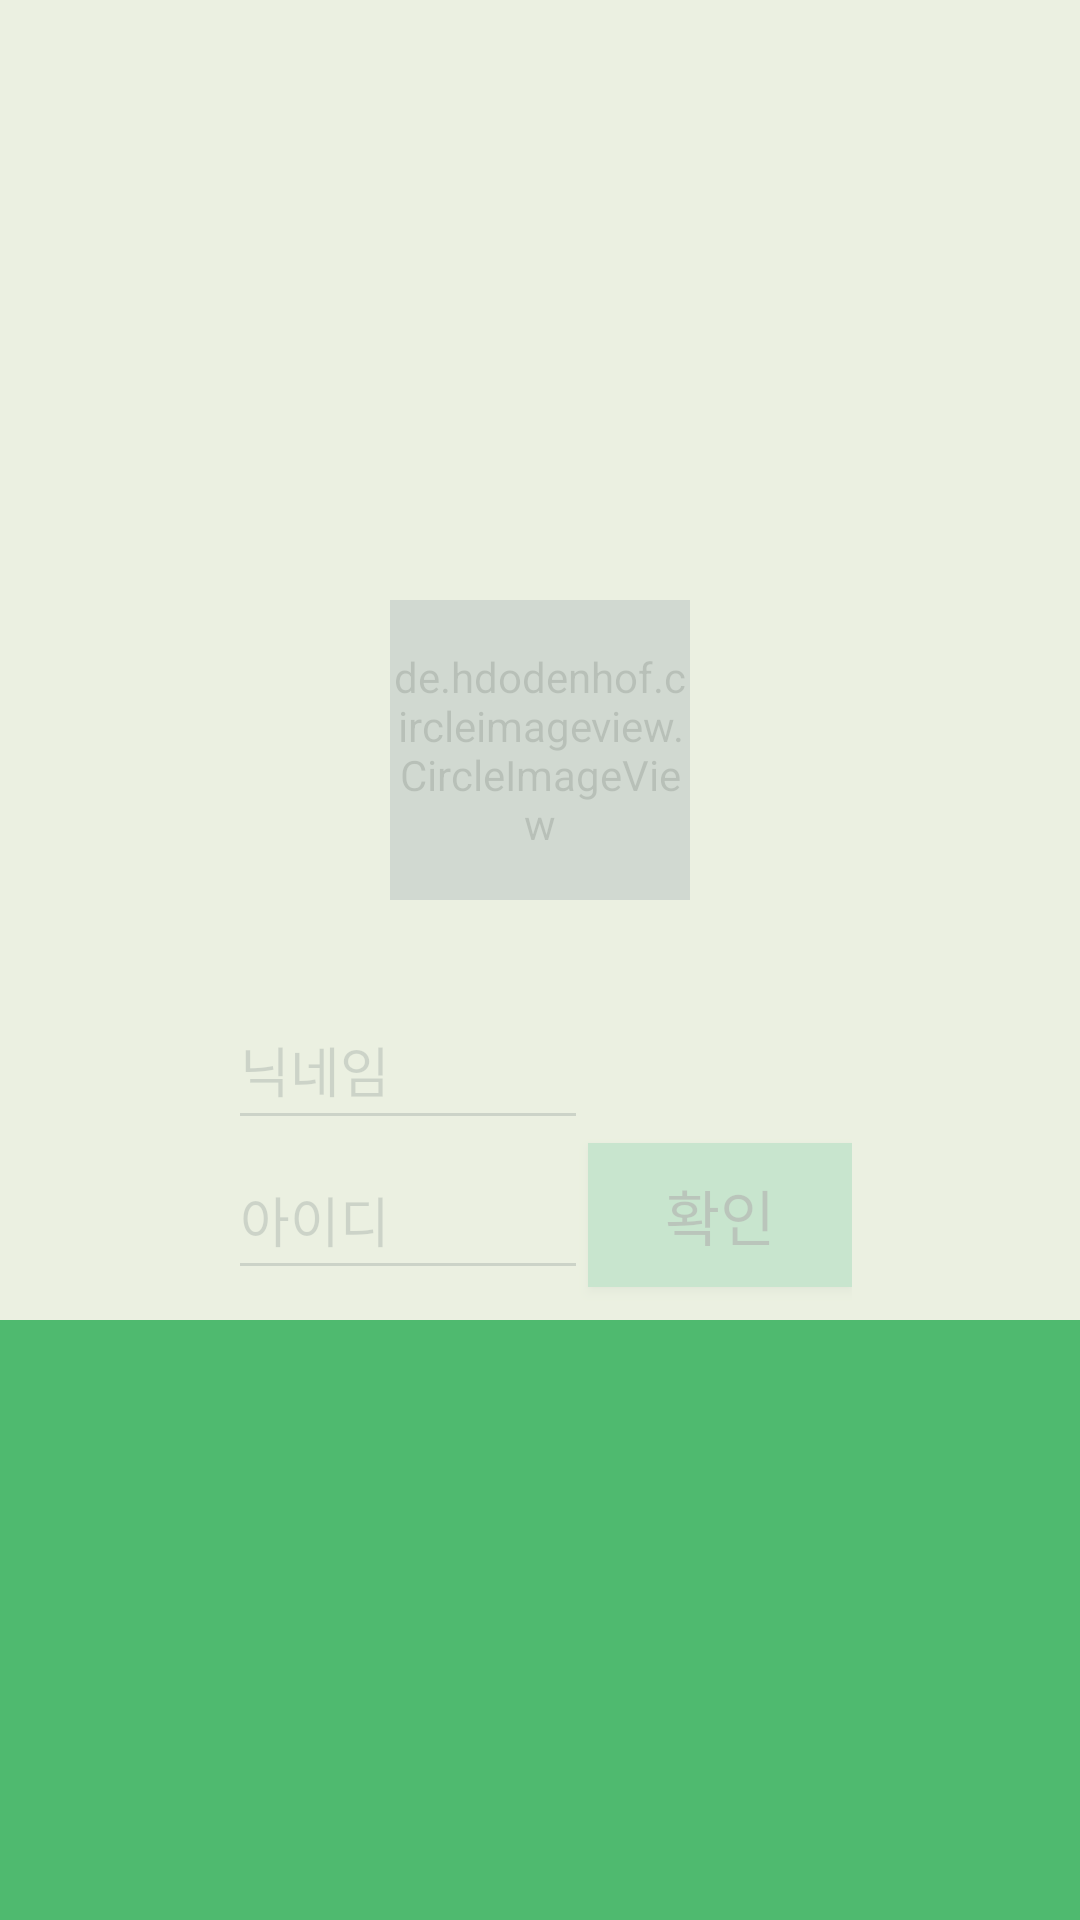

Produce the Android XML layout that renders to this screen, including the resource entries it uses.
<!-- AndroidManifest.xml: application theme Theme.AppCompat.Light.NoActionBar -->
<!-- res/layout/activity_register.xml -->
<?xml version="1.0" encoding="utf-8"?>
<androidx.constraintlayout.widget.ConstraintLayout
    xmlns:android="http://schemas.android.com/apk/res/android"
    xmlns:app="http://schemas.android.com/apk/res-auto"
    xmlns:tools="http://schemas.android.com/tools"
    android:id="@+id/container"
    android:layout_width="match_parent"
    android:layout_height="match_parent"
    android:background="@color/colorBackground">

    <LinearLayout
        android:id="@+id/user_layout"
        android:layout_width="match_parent"
        android:layout_height="wrap_content"
        android:layout_marginTop="200dp"
        android:gravity="center"
        android:orientation="vertical"
        app:layout_constraintTop_toTopOf="parent"
        app:layout_constraintLeft_toLeftOf="parent"
        app:layout_constraintRight_toRightOf="parent">

        <de.hdodenhof.circleimageview.CircleImageView
            android:id="@+id/user_photo"
            android:layout_width="100dp"
            android:layout_height="100dp"
            android:layout_marginBottom="30dp"
            android:src="@drawable/user"
            app:civ_border_color="#CCFFFFFF"
            app:civ_border_width="2dp"
            tools:srcCompat="@tools:sample/avatars" />

        <LinearLayout
            android:layout_width="wrap_content"
            android:layout_height="wrap_content"
            android:orientation="horizontal"
            android:gravity="center">

            <LinearLayout
                android:layout_width="0dp"
                android:layout_height="wrap_content"
                android:orientation="vertical"
                android:layout_weight="2">

                <EditText
                    android:id="@+id/name_text"
                    android:layout_width="120dp"
                    android:layout_height="50dp"
                    android:hint="닉네임"
                    android:fontFamily="@font/jua"
                    tools:ignore="MissingConstraints"
                    tools:layout_editor_absoluteX="142dp"
                    tools:layout_editor_absoluteY="328dp" />

                <EditText
                    android:id="@+id/id_text"
                    android:layout_width="120dp"
                    android:layout_height="50dp"
                    android:hint="아이디"
                    android:fontFamily="@font/jua"
                    tools:ignore="MissingConstraints"
                    tools:layout_editor_absoluteX="142dp"
                    tools:layout_editor_absoluteY="264dp" />

                <EditText
                    android:id="@+id/password_text"
                    android:layout_width="120dp"
                    android:layout_height="50dp"
                    android:hint="비밀번호"
                    android:fontFamily="@font/jua"
                    tools:ignore="MissingConstraints"
                    tools:layout_editor_absoluteX="142dp"
                    tools:layout_editor_absoluteY="328dp" />

            </LinearLayout>

            <Button
                android:id="@+id/register_button"
                android:layout_width="0dp"
                android:layout_height="wrap_content"
                android:layout_weight="1"
                android:background="@color/colorPrimary"
                android:fontFamily="@font/jua"
                android:text="확인"
                android:textSize="20sp" />

        </LinearLayout>

    </LinearLayout>

    <ImageView
        android:id="@+id/image"
        android:layout_width="match_parent"
        android:layout_height="match_parent"
        android:src="@color/colorDarkBackground"/>

    <View
        android:id="@+id/view"
        android:layout_width="wrap_content"
        android:layout_height="200dp"
        android:background="@color/colorPrimary"
        app:layout_constraintBottom_toBottomOf="parent"
        app:layout_constraintLeft_toLeftOf="parent"
        app:layout_constraintRight_toRightOf="parent" />

    <ImageView
        android:id="@+id/icon_school"
        android:layout_width="200dp"
        android:layout_height="200dp"
        android:layout_marginBottom="150dp"
        android:src="@drawable/icon_school"
        app:layout_constraintHorizontal_bias="0.495"
        app:layout_constraintBottom_toBottomOf="parent"
        app:layout_constraintLeft_toLeftOf="parent"
        app:layout_constraintRight_toRightOf="parent" />

</androidx.constraintlayout.widget.ConstraintLayout>
<!-- resources referenced by this layout -->
<resources>
  <color name="colorBackground">#FFF2CC</color>
  <color name="colorDarkBackground">#CCE6F1E6</color>
  <color name="colorPrimary">#4FBA6F</color>
</resources>
